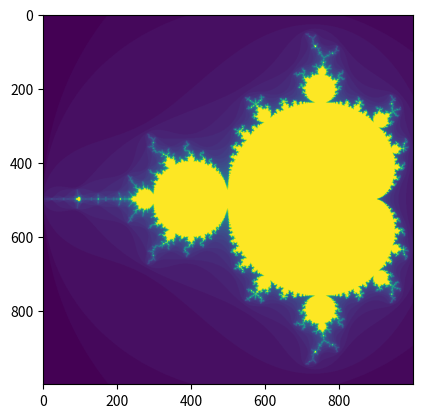

This figure's Python source:
from numpy      import linspace, reshape
from matplotlib import pyplot
import time

xmin, xmax = -2.0 ,0.5   # x range
ymin, ymax = -1.25,1.25  # y range
nx  , ny   =  1000,1000  # resolution
maxiter    =  50         # max iterations

def mandelbrot(z): # computation for one pixel
  c = z
  for n in range(maxiter):
    if abs(z)>2: return n  # divergence test
    z = z*z + c
  return maxiter

X = linspace(xmin,xmax,nx) # lists of x and y
Y = linspace(ymin,ymax,ny) # pixel co-ordinates

# main loops

# record start time
start = time.time()

Z = [complex(x,y) for y in Y for x in X]
N = list(map(mandelbrot,Z))

N = reshape(N, (nx,ny)) # change to rectangular array

# record end time
end = time.time()
# print the difference between start 
# and end time in milli. secs
print("The time of execution of above program is :",
      (end-start) * 10**3, "ms")

pyplot.imshow(N) # plot the image
pyplot.show()
